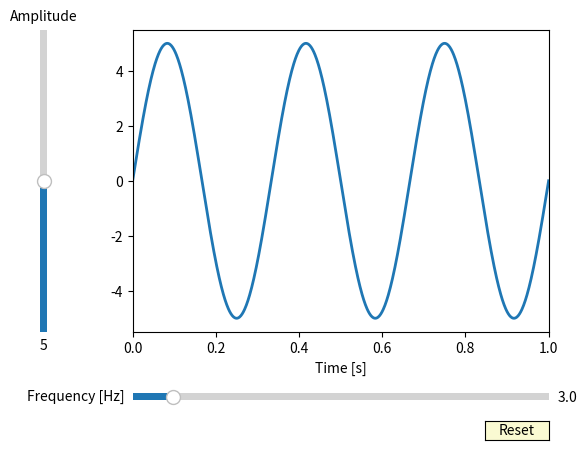
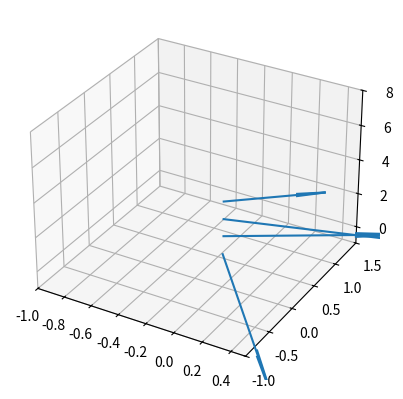

Source code (Python) for these figures, in order:
import numpy as np
import matplotlib.pyplot as plt
from matplotlib.widgets import Slider, Button

"""SLIDERS EXAMPLE"""
# The parametrized function to be plotted
def f(t, amplitude, frequency):
    return amplitude * np.sin(2 * np.pi * frequency * t)

t = np.linspace(0, 1, 1000)

# Define initial parameters
init_amplitude = 5
init_frequency = 3

# Create the figure and the line that we will manipulate
fig, ax = plt.subplots()
line, = plt.plot(t, f(t, init_amplitude, init_frequency), lw=2)
ax.set_xlabel('Time [s]')

axcolor = 'lightgoldenrodyellow'
ax.margins(x=0)

# adjust the main plot to make room for the sliders
plt.subplots_adjust(left=0.25, bottom=0.25)

# Make a horizontal slider to control the frequency.
axfreq = plt.axes([0.25, 0.1, 0.65, 0.03], facecolor=axcolor)
freq_slider = Slider(
    ax=axfreq,
    label='Frequency [Hz]',
    valmin=0.1,
    valmax=30,
    valinit=init_frequency,
)

# Make a vertically oriented slider to control the amplitude
axamp = plt.axes([0.1, 0.25, 0.0225, 0.63], facecolor=axcolor)
amp_slider = Slider(
    ax=axamp,
    label="Amplitude",
    valmin=0,
    valmax=10,
    valinit=init_amplitude,
    orientation="vertical"
)


# The function to be called anytime a slider's value changes
def update(val):
    line.set_ydata(f(t, amp_slider.val, freq_slider.val))
    fig.canvas.draw_idle()


# register the update function with each slider
freq_slider.on_changed(update)
amp_slider.on_changed(update)

# Create a `matplotlib.widgets.Button` to reset the sliders to initial values.
resetax = plt.axes([0.8, 0.025, 0.1, 0.04])
button = Button(resetax, 'Reset', color=axcolor, hovercolor='0.975')


def reset(event):
    freq_slider.reset()
    amp_slider.reset()
button.on_clicked(reset)

plt.show()


"""VECTOR PLOTTING EXAMPLE"""
import matplotlib.pyplot as plt
from mpl_toolkits.mplot3d import Axes3D
import numpy as np

soa = np.array([[0, 0, 1, 1, -2, 0], [0, 0, 2, 1, 1, 0],
                [0, 0, 3, 2, 1, 0], [0, 0, 4, 0.5, 0.7, 0]])

X, Y, Z, U, V, W = zip(*soa)
fig = plt.figure()
ax = fig.add_subplot(111, projection='3d')
ax.quiver(X, Y, Z, U, V, W)
ax.set_xlim([-1, 0.5])
ax.set_ylim([-1, 1.5])
ax.set_zlim([-1, 8])
plt.show()

"""DATA AQUISITION EXAMPLE"""
